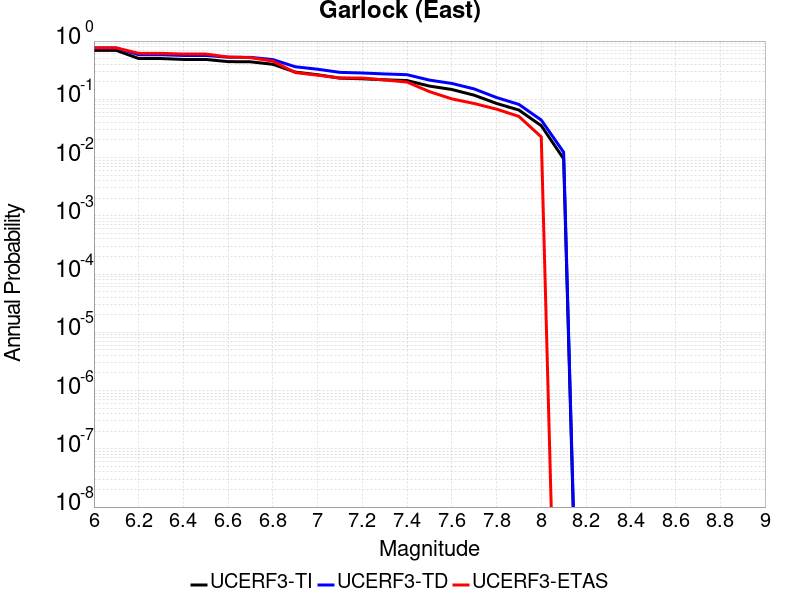

Data behind this chart, as committed beside it:
Magnitude, UCERF3-TI Prob, UCERF3-TD Prob, UCERF3-ETAS Prob
6.0, 0.6916, 0.7605, 0.7627
6.1, 0.6916, 0.7605, 0.7627
6.2, 0.5014, 0.5826, 0.6158
6.3, 0.5014, 0.5826, 0.6158
6.4, 0.4834, 0.5663, 0.5989
6.5, 0.4834, 0.5663, 0.5989
6.6, 0.4435, 0.5281, 0.5311
6.7, 0.4402, 0.5248, 0.5198
6.8, 0.3992, 0.4813, 0.452
6.9, 0.2935, 0.3621, 0.2881
7.0, 0.2642, 0.3286, 0.2599
7.1, 0.2309, 0.29, 0.2316
7.2, 0.225, 0.2831, 0.2316
7.3, 0.2164, 0.2725, 0.2147
7.4, 0.2098, 0.2645, 0.1977
7.5, 0.1687, 0.2137, 0.1356
7.6, 0.1475, 0.1872, 0.1017
7.7, 0.1176, 0.1508, 0.08475
7.8, 0.08495, 0.1073, 0.0678
7.9, 0.06541, 0.08173, 0.05085
8.0, 0.03522, 0.04406, 0.0226
8.1, 0.009538, 0.01236, 0.0
